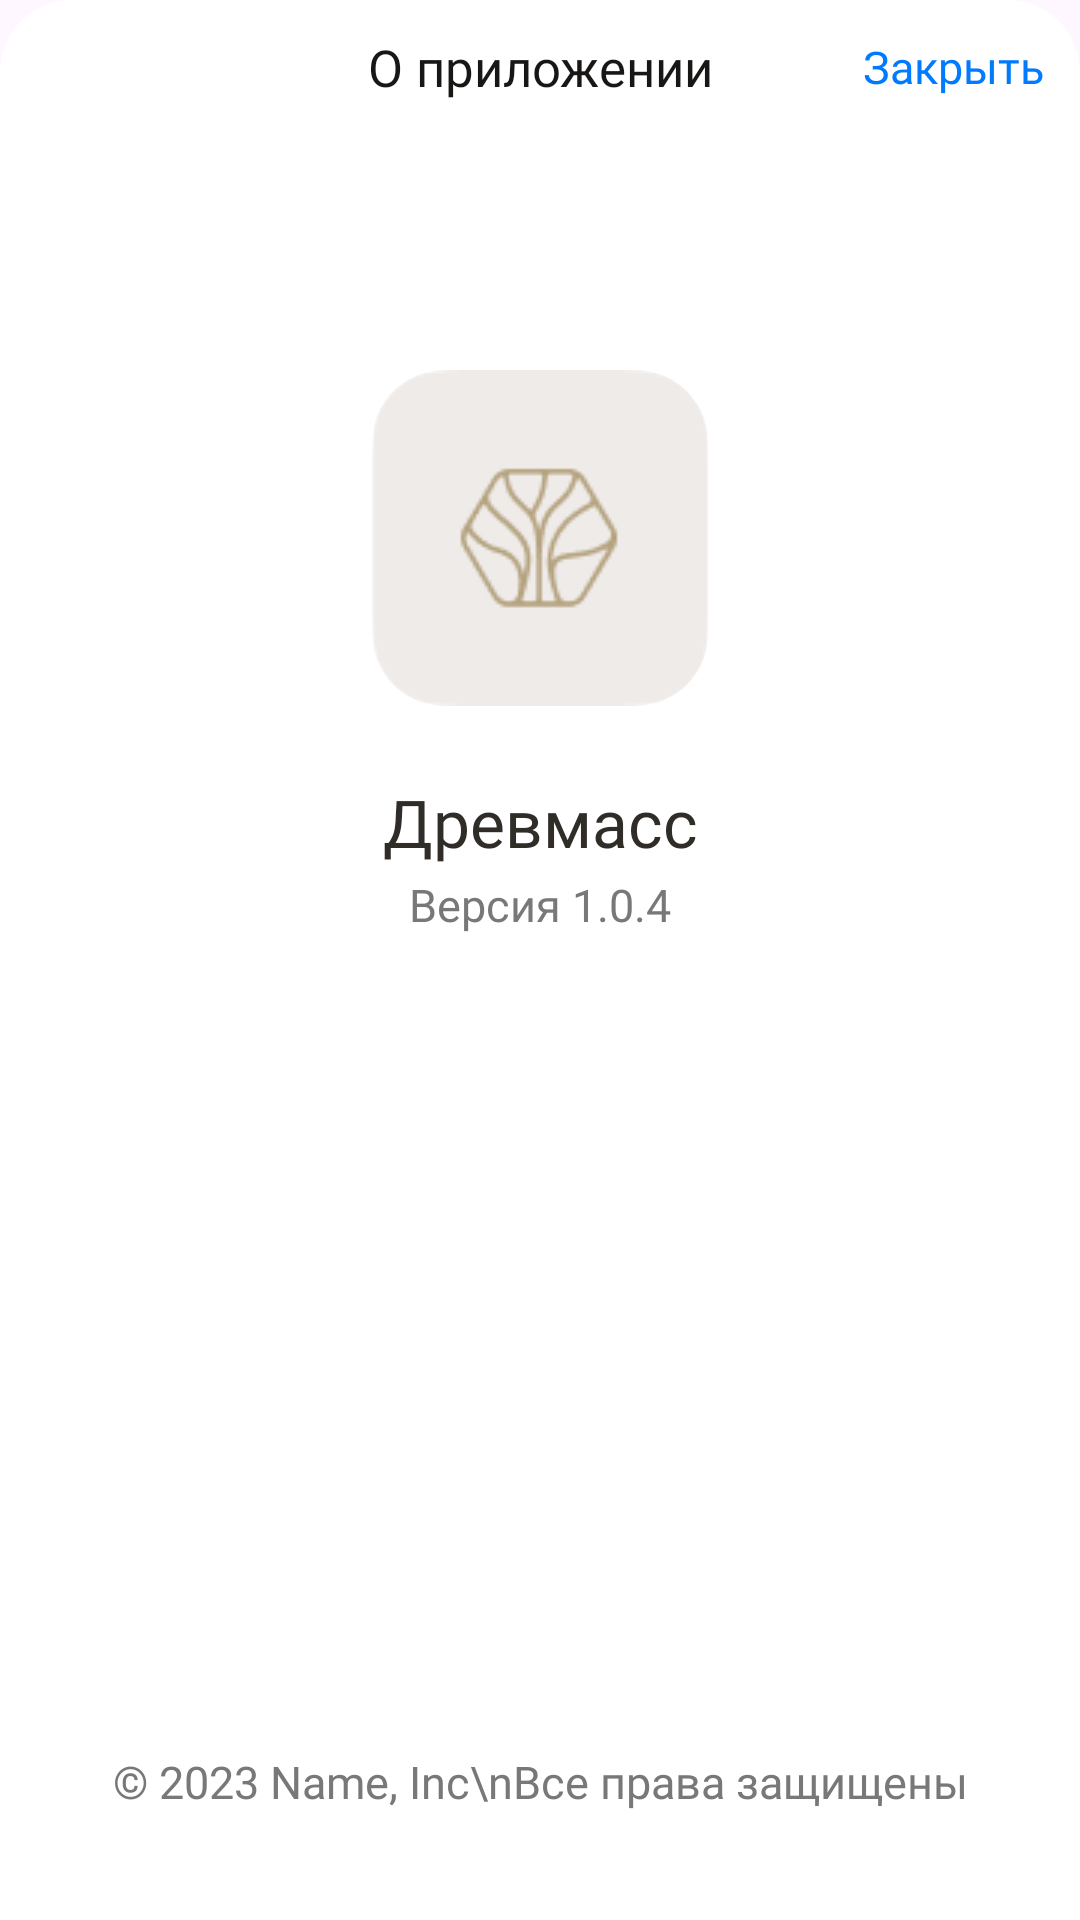

This screen was rendered from an Android layout file. Write that file and the resources it references.
<!-- AndroidManifest.xml: application theme Theme.Drevmass -->
<!-- res/layout/bottom_sheet_app.xml -->
<?xml version="1.0" encoding="utf-8"?>
<androidx.constraintlayout.widget.ConstraintLayout xmlns:android="http://schemas.android.com/apk/res/android"
    android:layout_width="match_parent"
    xmlns:app="http://schemas.android.com/apk/res-auto"
    android:background="@drawable/background_view_24"
    android:layout_height="match_parent">

    <TextView
        android:layout_width="wrap_content"
        android:layout_height="wrap_content"
        android:text="О приложении"
        android:layout_marginTop="11dp"
        android:textColor="@color/color_dark_1000"
        android:textSize="17sp"
        android:fontFamily="@font/sf_text_semibold"
        app:layout_constraintTop_toTopOf="parent"
        app:layout_constraintStart_toStartOf="parent"
        app:layout_constraintEnd_toEndOf="parent"/>
    <TextView
        android:id="@+id/tvClose"
        android:layout_width="wrap_content"
        android:layout_height="wrap_content"
        android:textSize="15sp"
        android:textColor="@color/color_blue_1000"
        android:text="Закрыть"
        android:layout_margin="12dp"
        android:fontFamily="@font/sf_text_semibold"
        app:layout_constraintTop_toTopOf="parent"
        app:layout_constraintEnd_toEndOf="parent"/>
    <com.google.android.material.imageview.ShapeableImageView
        android:id="@+id/iv"
        android:layout_width="112dp"
        android:layout_height="112dp"
        android:src="@drawable/png_app"
        android:layout_marginTop="91dp"
        app:layout_constraintTop_toBottomOf="@id/tvClose"
        app:layout_constraintStart_toStartOf="parent"
        app:layout_constraintEnd_toEndOf="parent"
        android:layout_marginHorizontal="16dp"
        android:scaleType="centerCrop"
        app:shapeAppearanceOverlay="@style/RoundedCornersImage"/>

    <TextView
        android:layout_width="wrap_content"
        android:layout_height="wrap_content"
        android:text="Древмасс"
        android:textColor="@color/color_dark_900"
        android:textSize="22sp"
        android:layout_marginTop="24dp"
        android:fontFamily="@font/sf_display_bold"
        app:layout_constraintTop_toBottomOf="@id/iv"
        app:layout_constraintStart_toStartOf="parent"
        app:layout_constraintEnd_toEndOf="parent"/>
    <TextView
        android:layout_width="wrap_content"
        android:layout_height="wrap_content"
        android:text="Версия 1.0.4"
        android:textColor="@color/color_gray_800"
        android:textSize="15sp"
        android:layout_marginTop="56dp"
        android:fontFamily="@font/sf_text_regular"
        app:layout_constraintTop_toBottomOf="@id/iv"
        app:layout_constraintStart_toStartOf="parent"
        app:layout_constraintEnd_toEndOf="parent"/>
    <TextView
        android:layout_width="wrap_content"
        android:layout_height="wrap_content"
        android:text="© 2023 Name, Inc\nВсе права защищены"
        android:textColor="@color/color_gray_800"
        android:textSize="15sp"
        android:textAlignment="center"
        android:layout_marginBottom="36dp"
        android:fontFamily="@font/sf_text_regular"
        app:layout_constraintStart_toStartOf="parent"
        app:layout_constraintEnd_toEndOf="parent"
        app:layout_constraintBottom_toBottomOf="parent"/>

</androidx.constraintlayout.widget.ConstraintLayout>
<!-- resources referenced by this layout -->
<resources>
  <color name="color_blue_1000">#007AFF</color>
  <color name="color_dark_1000">#181715</color>
  <color name="color_dark_900">#302C28</color>
  <color name="color_gray_800">#787878</color>
  <!-- drawable background_view_24 (drawable) -->
  <?xml version="1.0" encoding="utf-8"?>
  <shape xmlns:android="http://schemas.android.com/apk/res/android">
  
      <solid android:color="@color/color_white_1000" />
      <corners android:topRightRadius="24dp" android:topLeftRadius="24dp"/>
  </shape>
  <!-- drawable png_app: png bitmap (drawable, 3233 bytes) -->
  <style name="RoundedCornersImage">
          <item name="cornerFamily">rounded</item>
          <item name="cornerSize">24dp</item>
      </style>
  <style name="Theme.Drevmass" parent="Base.Theme.Drevmass">
  
          <item name="android:statusBarColor">@android:color/transparent</item>
          <item name="android:windowTranslucentStatus">true</item>
      </style>
  <color name="color_white_1000">#FFFFFF</color>
  <style name="Base.Theme.Drevmass" parent="Theme.Material3.DayNight.NoActionBar">
          
          
      </style>
</resources>
